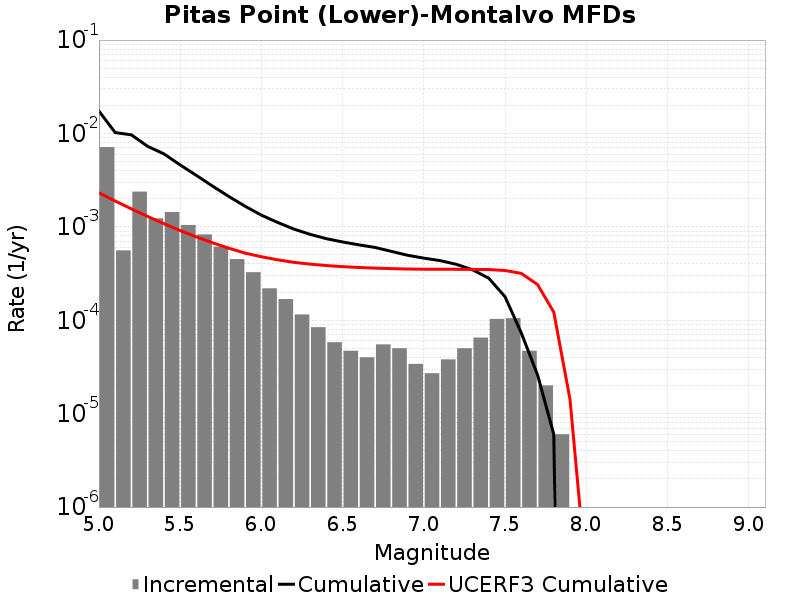

Source data for this figure (header and first rows):
Magnitude, Incremental Rate, Cumulative Rate, UCERF3 Cumulative Rate
5.05, 0.007143, 0.01736, 0.002313
5.15, 5.596786E-4, 0.01022, 0.001892
5.25, 0.002383, 0.009661, 0.001558
5.35, 0.001234, 0.007278, 0.001292
5.45, 0.00144, 0.006044, 0.001081
5.55, 0.001047, 0.004604, 9.1333606E-4
5.65, 8.294878E-4, 0.003557, 7.801933E-4
5.75, 6.1384105E-4, 0.002727, 6.744343E-4
5.85, 4.513537E-4, 0.002113, 5.904269E-4
5.95, 3.269807E-4, 0.001662, 5.2369747E-4
6.05, 2.196588E-4, 0.001335, 4.7855772E-4
6.15, 1.6850539E-4, 0.001115, 4.4355038E-4
6.25, 1.15345945E-4, 9.4683975E-4, 4.1711595E-4
6.35, 8.425269E-5, 8.314938E-4, 3.9897143E-4
6.45, 5.8174475E-5, 7.4724114E-4, 3.8513623E-4
6.55, 4.7141388E-5, 6.8906666E-4, 3.749045E-4
6.65, 4.012033E-5, 6.4192526E-4, 3.67434E-4
6.75, 5.5165452E-5, 6.0180493E-4, 3.6152377E-4
6.85, 5.015041E-5, 5.466395E-4, 3.571725E-4
6.95, 3.410228E-5, 4.9648905E-4, 3.5371617E-4
7.05, 2.7081222E-5, 4.623868E-4, 3.5212788E-4
7.15, 3.811431E-5, 4.3530556E-4, 3.512868E-4
7.25, 5.015041E-5, 3.9719127E-4, 3.5117118E-4
7.35, 6.5195534E-5, 3.4704086E-4, 3.5016215E-4
7.45, 1.03309845E-4, 2.818453E-4, 3.4917408E-4
7.55, 1.0531586E-4, 1.7853547E-4, 3.4096293E-4
7.65, 4.7141388E-5, 7.32196E-5, 3.1757864E-4
7.75, 2.0060164E-5, 2.6078214E-5, 2.4123999E-4
7.85, 6.018049E-6, 6.018049E-6, 1.221846E-4
7.95, 0.0, 0.0, 1.4210142E-5
8.05, 0.0, 0.0, 1.7977221E-7
8.15, 0.0, 0.0, 0.0
8.25, 0.0, 0.0, 0.0
8.35, 0.0, 0.0, 0.0
8.45, 0.0, 0.0, 0.0
8.55, 0.0, 0.0, 0.0
8.65, 0.0, 0.0, 0.0
8.75, 0.0, 0.0, 0.0
8.85, 0.0, 0.0, 0.0
8.95, 0.0, 0.0, 0.0
9.05, 0.0, 0.0, 0.0
